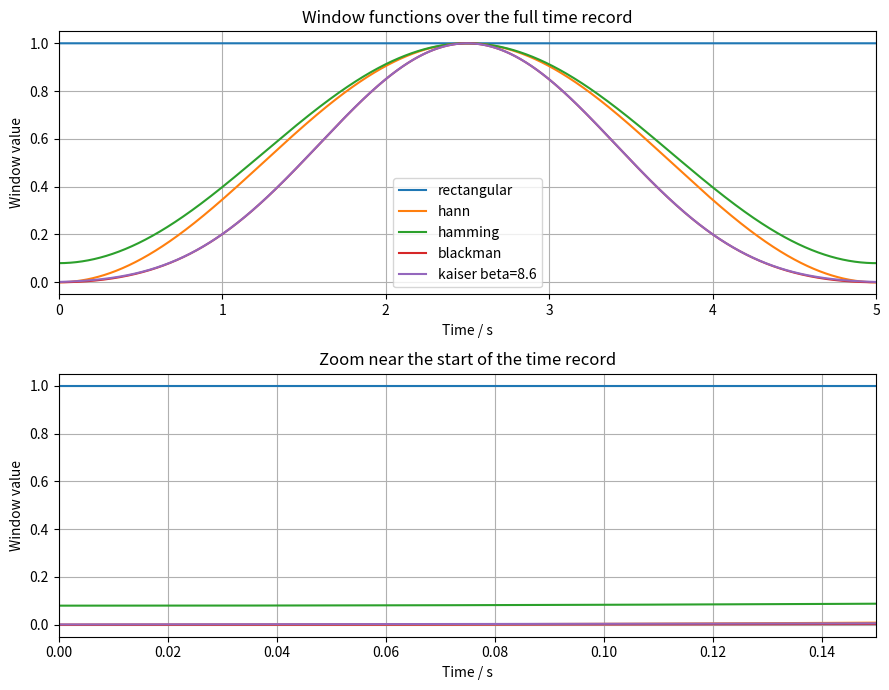
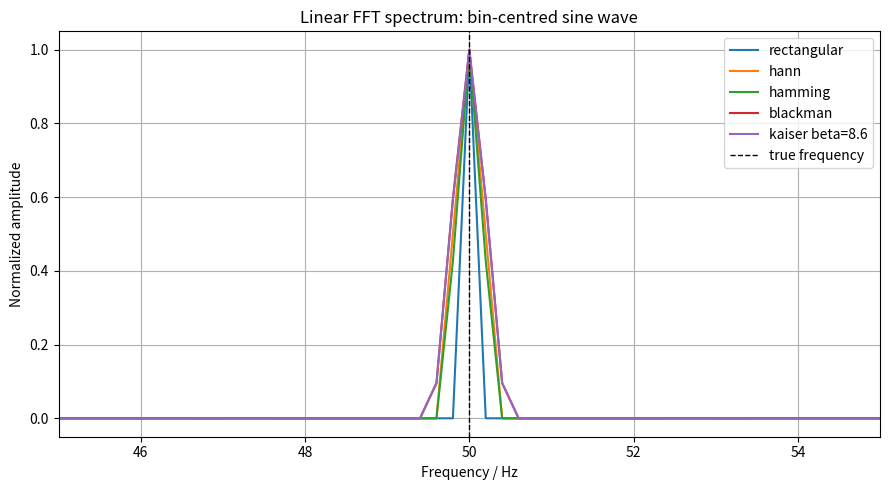
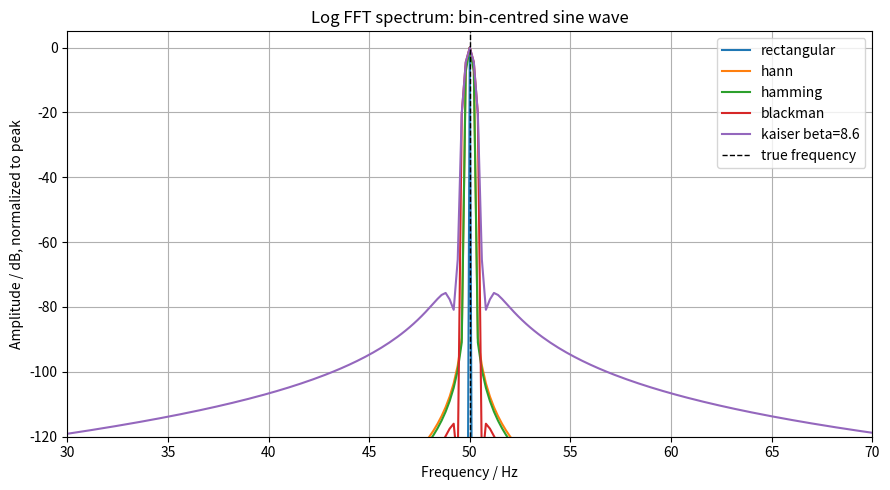
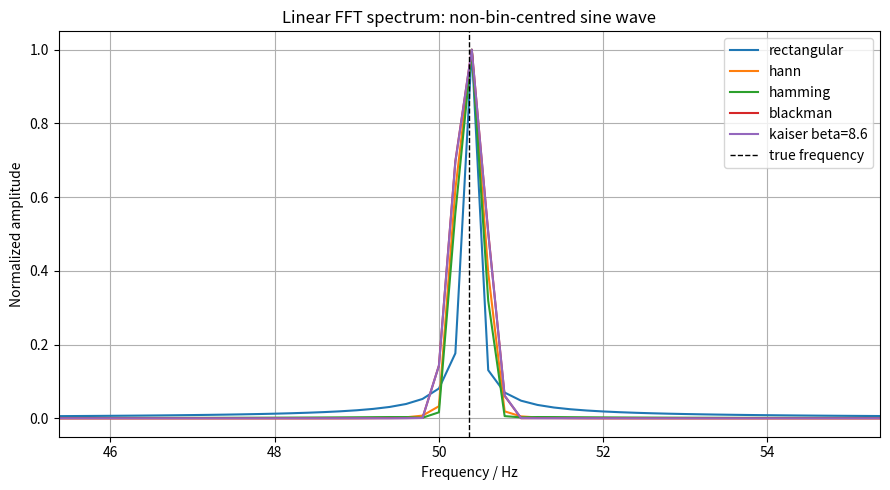
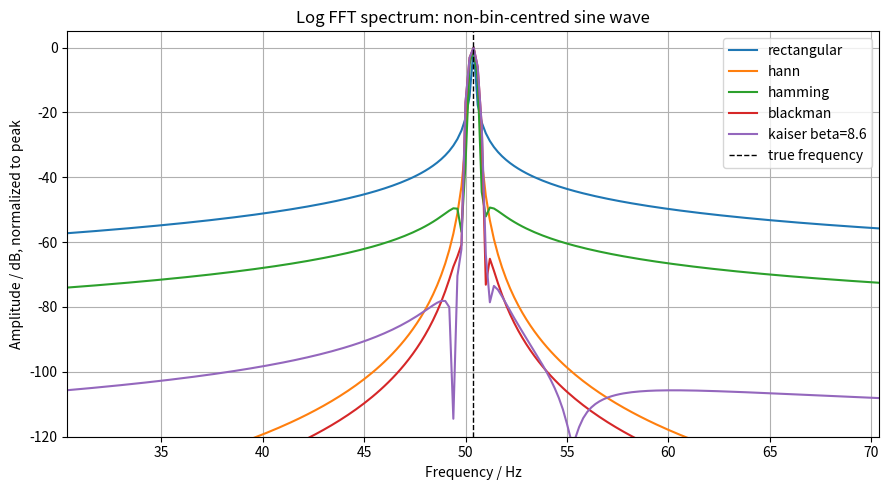

These figures' Python source, in order:
import numpy as np

try:
    import matplotlib.pyplot as plt
except ModuleNotFoundError:
    plt = None


# -------------------------------------------------------------------------
# FFT window comparison
# -------------------------------------------------------------------------
# This script compares several common FFT windows using the same basic
# workflow as the optical levitation code:
#
#     signal = signal - mean(signal)
#     fft = np.fft.rfft(signal * window)
#
# It tests two pure sine waves:
#   1. A bin-centred sine wave, whose frequency lies exactly on an FFT bin.
#   2. A non-bin-centred sine wave, whose frequency lies between FFT bins.
#
# The second case is usually the more realistic/useful one because your
# oscillation frequency will almost never land exactly on an FFT bin.


# -------------------------------------------------------------------------
# Sampling parameters
# -------------------------------------------------------------------------
fs = 2000.0          # sampling frequency / Hz
t_end = 5.0          # signal length / s
dt = 1.0 / fs
t = np.arange(0.0, t_end, dt)
N = len(t)

df = fs / N
print("Number of samples N =", N)
print("Frequency resolution df =", df, "Hz")


# -------------------------------------------------------------------------
# Test frequencies
# -------------------------------------------------------------------------
# With t_end = 5 s, df = 0.2 Hz. 50.0 Hz is exactly bin-centred.
# 50.37 Hz is deliberately not bin-centred, so it causes spectral leakage.
f_bin_centred = 50.0
f_not_bin_centred = 50.37


# -------------------------------------------------------------------------
# Window definitions
# -------------------------------------------------------------------------
windows = {
    "rectangular": np.ones(N),
    "hann": np.hanning(N),
    "hamming": np.hamming(N),
    "blackman": np.blackman(N),
    "kaiser beta=8.6": np.kaiser(N, beta=8.6),
}


def single_sine(f0, amplitude=1.0):
    """A clean single-frequency test signal."""
    return amplitude * np.sin(2 * np.pi * f0 * t)


def fft_amplitude(signal, window):
    """
    Return the one-sided amplitude spectrum.

    The division by coherent_gain corrects for the fact that different
    windows reduce the signal amplitude by different amounts.
    """
    signal = signal - np.mean(signal)

    coherent_gain = np.mean(window)
    spectrum = np.fft.rfft(signal * window)
    freqs = np.fft.rfftfreq(N, dt)

    amplitude = 2.0 * np.abs(spectrum) / (N * coherent_gain)
    amplitude[0] *= 0.5

    if N % 2 == 0:
        amplitude[-1] *= 0.5

    return freqs, amplitude


def analyse_window(signal, f0, window_name, window):
    freqs, amp = fft_amplitude(signal, window)

    peak_index = np.argmax(amp)
    peak_freq = freqs[peak_index]
    peak_amp = amp[peak_index]

    # A simple leakage metric: compare all power outside +/- 3 bins around the
    # strongest peak with the total spectral power. This is not a perfect
    # universal metric because windows have different main-lobe widths, but it
    # is useful for a quick comparison.
    main_lobe_half_width_bins = 3
    keep = np.zeros_like(amp, dtype=bool)
    lo = max(0, peak_index - main_lobe_half_width_bins)
    hi = min(len(amp), peak_index + main_lobe_half_width_bins + 1)
    keep[lo:hi] = True

    total_power = np.sum(amp**2)
    leakage_power = np.sum(amp[~keep] ** 2)
    leakage_fraction = leakage_power / total_power
    leakage_db = 10 * np.log10(leakage_fraction + 1e-300)

    return {
        "window": window_name,
        "true_frequency": f0,
        "peak_frequency": peak_freq,
        "peak_amplitude": peak_amp,
        "leakage_db": leakage_db,
    }


def print_summary(signal, f0, title):
    print()
    print(title)
    print("-" * len(title))
    print(
        f"{'window':<16} {'peak freq / Hz':>14} "
        f"{'peak amp':>12} {'leakage / dB':>14}"
    )

    for name, window in windows.items():
        result = analyse_window(signal, f0, name, window)
        print(
            f"{result['window']:<16} "
            f"{result['peak_frequency']:>14.4f} "
            f"{result['peak_amplitude']:>12.5f} "
            f"{result['leakage_db']:>14.2f}"
        )


def plot_window_shapes():
    if plt is None:
        return

    fig, axes = plt.subplots(2, 1, figsize=(9, 7), sharex=False)

    for name, window in windows.items():
        axes[0].plot(t, window, label=name)
        axes[1].plot(t, window, label=name)

    axes[0].set_xlim(0, t_end)
    axes[0].set_xlabel("Time / s")
    axes[0].set_ylabel("Window value")
    axes[0].set_title("Window functions over the full time record")
    axes[0].legend()
    axes[0].grid()

    axes[1].set_xlim(0, min(0.15, t_end))
    axes[1].set_xlabel("Time / s")
    axes[1].set_ylabel("Window value")
    axes[1].set_title("Zoom near the start of the time record")
    axes[1].grid()

    plt.tight_layout()


def plot_spectra(signal, f0, title):
    if plt is None:
        return

    plt.figure(figsize=(9, 5))

    for name, window in windows.items():
        freqs, amp = fft_amplitude(signal, window)

        # Normalize each spectrum to its own peak so the plot compares leakage
        # shape rather than absolute amplitude.
        amp_db = 20 * np.log10(amp / np.max(amp) + 1e-15)
        plt.plot(freqs, amp_db, label=name)

    plt.axvline(f0, color="black", linestyle="--", linewidth=1.0, label="true frequency")
    plt.xlim(f0 - 20, f0 + 20)
    plt.ylim(-120, 5)
    plt.xlabel("Frequency / Hz")
    plt.ylabel("Amplitude / dB, normalized to peak")
    plt.title(title)
    plt.legend()
    plt.grid()
    plt.tight_layout()


def plot_spectra_linear(signal, f0, title):
    if plt is None:
        return

    plt.figure(figsize=(9, 5))

    for name, window in windows.items():
        freqs, amp = fft_amplitude(signal, window)
        plt.plot(freqs, amp / np.max(amp), label=name)

    plt.axvline(f0, color="black", linestyle="--", linewidth=1.0, label="true frequency")
    plt.xlim(f0 - 5, f0 + 5)
    plt.xlabel("Frequency / Hz")
    plt.ylabel("Normalized amplitude")
    plt.title(title)
    plt.legend()
    plt.grid()
    plt.tight_layout()


def main():
    signal_bin = single_sine(f_bin_centred)
    signal_off_bin = single_sine(f_not_bin_centred)

    print_summary(signal_bin, f_bin_centred, "Bin-centred sine wave")
    print_summary(signal_off_bin, f_not_bin_centred, "Non-bin-centred sine wave")

    plot_window_shapes()

    plot_spectra_linear(
        signal_bin,
        f_bin_centred,
        "Linear FFT spectrum: bin-centred sine wave",
    )
    plot_spectra(
        signal_bin,
        f_bin_centred,
        "Log FFT spectrum: bin-centred sine wave",
    )

    plot_spectra_linear(
        signal_off_bin,
        f_not_bin_centred,
        "Linear FFT spectrum: non-bin-centred sine wave",
    )
    plot_spectra(
        signal_off_bin,
        f_not_bin_centred,
        "Log FFT spectrum: non-bin-centred sine wave",
    )

    if plt is None:
        print()
        print("matplotlib is not installed in this Python environment, so plots were skipped.")
        print("Install/use matplotlib to see the comparison figures.")
    else:
        plt.show()


if __name__ == "__main__":
    main()
